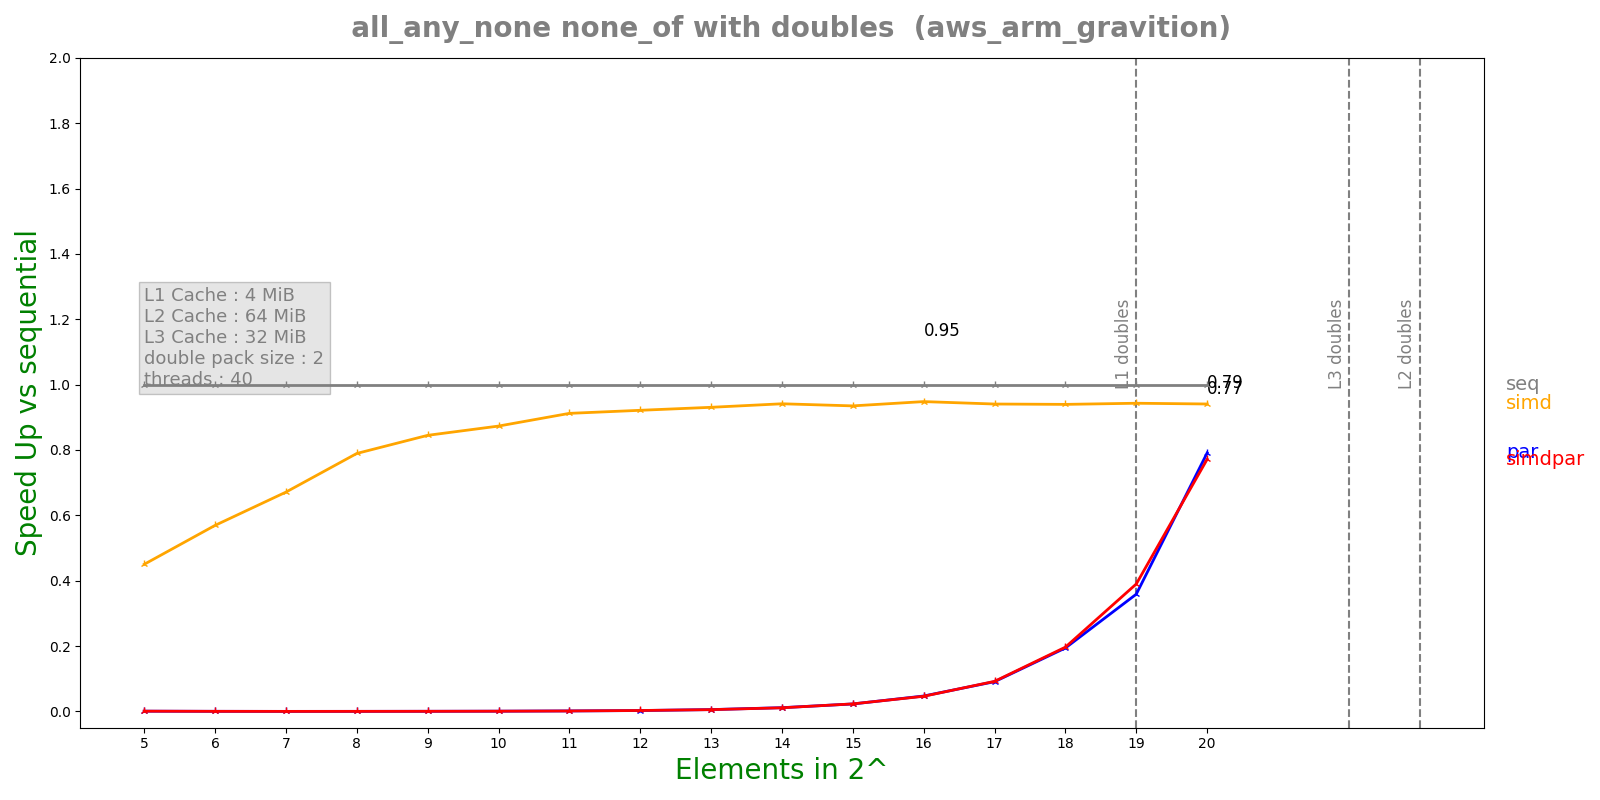

Data behind this chart, as committed beside it:
n, lane, threads, seq, simd, par, simdpar
5, 2, 40, 9.388e-08, 2.0856e-07, 0.0001204, 0.0001156
6, 2, 40, 1.2048e-07, 2.1164e-07, 0.0003549, 0.0003735
7, 2, 40, 1.7628e-07, 2.6268e-07, 0.001182, 0.001224
8, 2, 40, 2.7764e-07, 3.5172e-07, 0.001225, 0.001208
9, 2, 40, 4.916e-07, 5.8188e-07, 0.001175, 0.001221
10, 2, 40, 9.02417e-07, 1.03348e-06, 0.001198, 0.001191
11, 2, 40, 1.72508e-06, 1.89136e-06, 0.001148, 0.001198
12, 2, 40, 3.37992e-06, 3.668e-06, 0.00125, 0.001171
13, 2, 40, 6.65017e-06, 7.14596e-06, 0.001187, 0.001214
14, 2, 40, 1.34995e-05, 1.43396e-05, 0.001176, 0.00121
15, 2, 40, 2.69183e-05, 2.87903e-05, 0.001178, 0.001166
16, 2, 40, 5.47003e-05, 5.76954e-05, 0.00116, 0.001179
17, 2, 40, 0.0001085, 0.0001153, 0.001192, 0.001179
18, 2, 40, 0.0002167, 0.0002306, 0.001116, 0.001101
19, 2, 40, 0.0004354, 0.0004617, 0.001213, 0.001116
20, 2, 40, 0.0008698, 0.0009246, 0.0011, 0.001127
